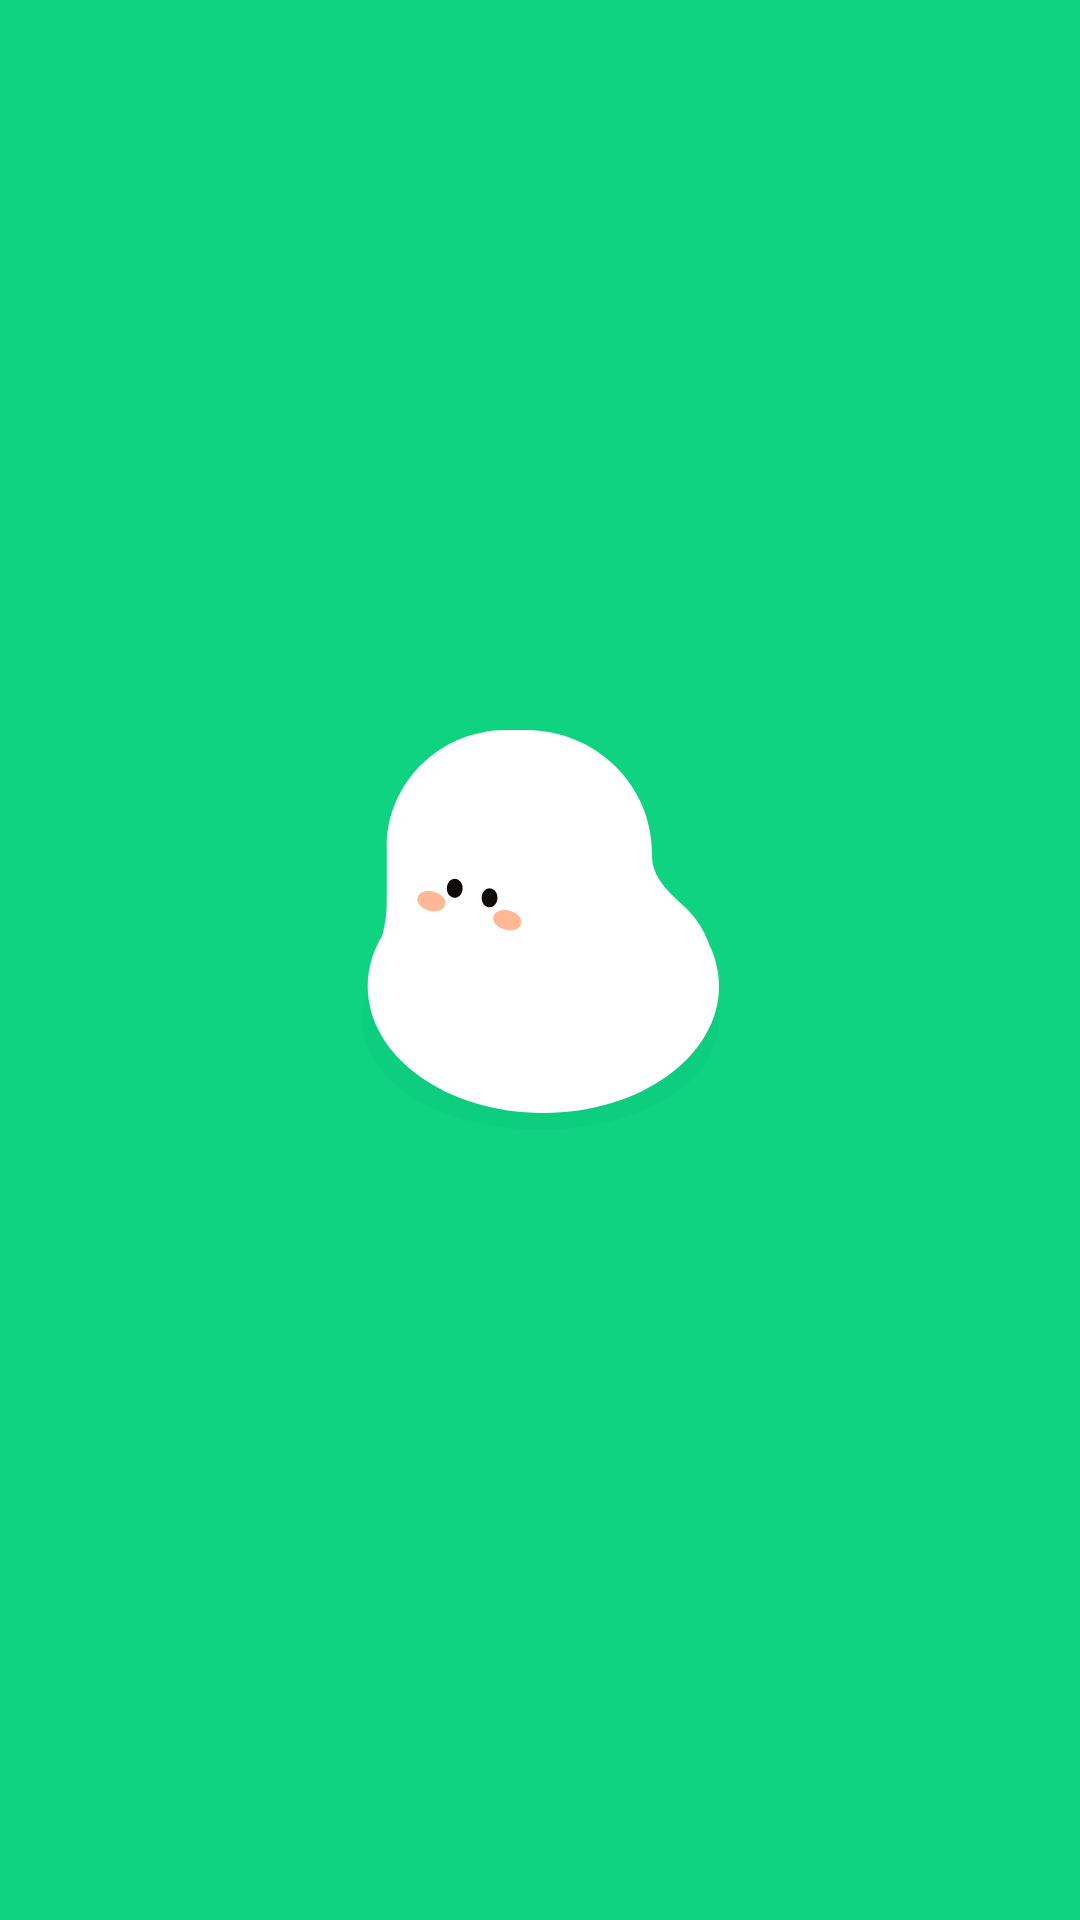

Produce the Android XML layout that renders to this screen, including the resource entries it uses.
<!-- AndroidManifest.xml: application theme Theme.Kkumul -->
<!-- res/layout/activity_splash.xml -->
<?xml version="1.0" encoding="utf-8"?>
<androidx.constraintlayout.widget.ConstraintLayout xmlns:android="http://schemas.android.com/apk/res/android"
    android:layout_width="match_parent"
    android:layout_height="match_parent"
    xmlns:app="http://schemas.android.com/apk/res-auto"
    android:background="@color/main_color">

    <ImageView
        android:id="@+id/iv_splash_kkumul"
        android:layout_width="wrap_content"
        android:layout_height="wrap_content"
        android:src="@drawable/ic_splash_kkumul"
        app:layout_constraintStart_toStartOf="parent"
        app:layout_constraintEnd_toEndOf="parent"
        app:layout_constraintTop_toTopOf="parent"
        app:layout_constraintBottom_toBottomOf="parent"/>

</androidx.constraintlayout.widget.ConstraintLayout>
<!-- resources referenced by this layout -->
<resources>
  <color name="main_color">#FF0FD380</color>
  <!-- drawable ic_splash_kkumul (drawable) -->
  <vector xmlns:android="http://schemas.android.com/apk/res/android"
      android:width="159dp"
      android:height="154dp"
      android:viewportWidth="159"
      android:viewportHeight="154">
    <path
        android:pathData="M20,97.46a59.5,36.18 0,1 0,119 0a59.5,36.18 0,1 0,-119 0z"
        android:strokeAlpha="0.12"
        android:fillColor="#00A775"
        android:fillAlpha="0.12"/>
    <path
        android:pathData="M135.7,71.75C134.04,67.02 131.16,62.44 127.51,59.23C122.54,54.84 116.68,49.31 116.68,42.69V41.44C116.68,18.75 97.88,0.36 74.69,0.36H68.11C46.1,0.36 28.25,17.82 28.25,39.36V57.72C28.25,61.52 27.73,65.28 26.73,68.94C23.63,74.09 21.9,79.78 21.9,85.75C21.9,109.09 48.11,128.01 80.45,128.01C112.79,128.01 139,109.09 139,85.75C139,80.85 137.83,76.14 135.7,71.75Z"
        android:fillColor="#ffffff"/>
    <path
        android:pathData="M50.91,56.27C52.37,56.27 53.55,54.85 53.55,53.11C53.55,51.36 52.38,49.94 50.91,49.94C49.45,49.94 48.28,51.36 48.28,53.11C48.28,54.85 49.45,56.27 50.91,56.27Z"
        android:fillColor="#0D0B0A"/>
    <path
        android:pathData="M62.52,59.44C63.97,59.44 65.15,58.02 65.15,56.27C65.15,54.53 63.98,53.11 62.52,53.11C61.06,53.11 59.88,54.53 59.88,56.27C59.88,58.02 61.06,59.44 62.52,59.44Z"
        android:fillColor="#0D0B0A"/>
    <path
        android:pathData="M38.54,56.16a3.16,4.75 105,1 0,9.17 2.46a3.16,4.75 105,1 0,-9.17 -2.46z"
        android:fillColor="#FFB894"/>
    <path
        android:pathData="M63.85,62.49a3.16,4.75 105,1 0,9.17 2.46a3.16,4.75 105,1 0,-9.17 -2.46z"
        android:fillColor="#FFB894"/>
  </vector>
  <style name="Theme.Kkumul" parent="Base.Theme.Kkumul">
          <item name="android:windowIsTranslucent">true</item>
      </style>
  <style name="Base.Theme.Kkumul" parent="Theme.Material3.Light.NoActionBar">
          
          <item name="colorPrimary">@color/main_color</item>
          <item name="android:includeFontPadding">false</item>
          <item name="android:textColor">@color/gray8</item>
          
          <item name="android:windowBackground">@color/white0</item>
          
          <item name="android:statusBarColor">@color/white0</item>
          <item name="android:windowLightStatusBar">true</item>
          <item name="materialCalendarTheme">@style/ThemeOverlay.App.DatePicker</item>
          <item name="materialTimePickerTheme">@style/ThemeOverlay.App.TimePicker</item>
          
      </style>
  <color name="gray8">#FF242424</color>
  <color name="white0">#FFFFFFFF</color>
  <style name="ThemeOverlay.App.DatePicker" parent="@style/ThemeOverlay.Material3.MaterialCalendar">
          <item name="android:background">@color/white0</item>
          <item name="colorPrimary">@color/main_color</item>
      </style>
  <style name="ThemeOverlay.App.TimePicker" parent="@style/ThemeOverlay.Material3.MaterialTimePicker">
          <item name="android:backgroundTint">@color/white0</item>
          <item name="materialButtonOutlinedStyle">@style/ThemeOverlay.App.TimePicker.AmPmButton
          </item>
      </style>
  <style name="ThemeOverlay.App.TimePicker.AmPmButton" parent="Widget.MaterialComponents.TimePicker.Button">
          <item name="backgroundTint">@color/main_color</item>
  
      </style>
</resources>
